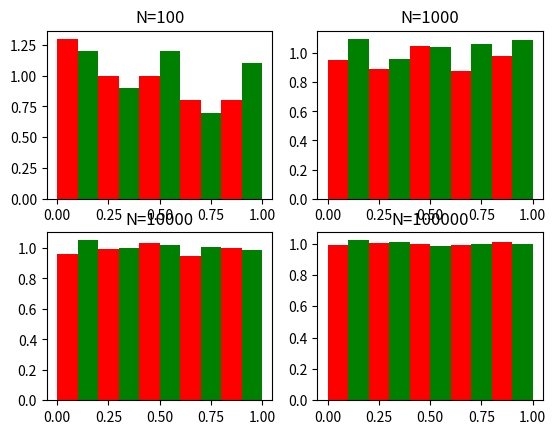

Reproduce this figure in Python.
"""
Test de l'uniformité de random.uniform

[redacted]
Date: 2021-07-08
"""

import random
import matplotlib.pyplot as plt


def uniformiser(N, axes, seed=None):
    """Tirer N nombres au hasard et en faire l'histogramme."""
    random.seed(2021)
    vals = [random.uniform(0, 1) for _ in range(N)]

    _, _, patches = axes.hist(vals, bins=[0.1*j for j in range(11)],
                              density=True)
    # density=True normalise (aire totale = 1)

    # changer de couleur à chaque colonne pour plus de lisibilité
    for j, patch in enumerate(patches):
        patch.set_facecolor("rg"[j % 2])

    axes.set_title(f"N={N}")


_, axes = plt.subplots(nrows=2, ncols=2)
uniformiser(100, axes[0, 0])
uniformiser(1000, axes[0, 1])
uniformiser(10000, axes[1, 0])
uniformiser(100000, axes[1, 1])
plt.show()
